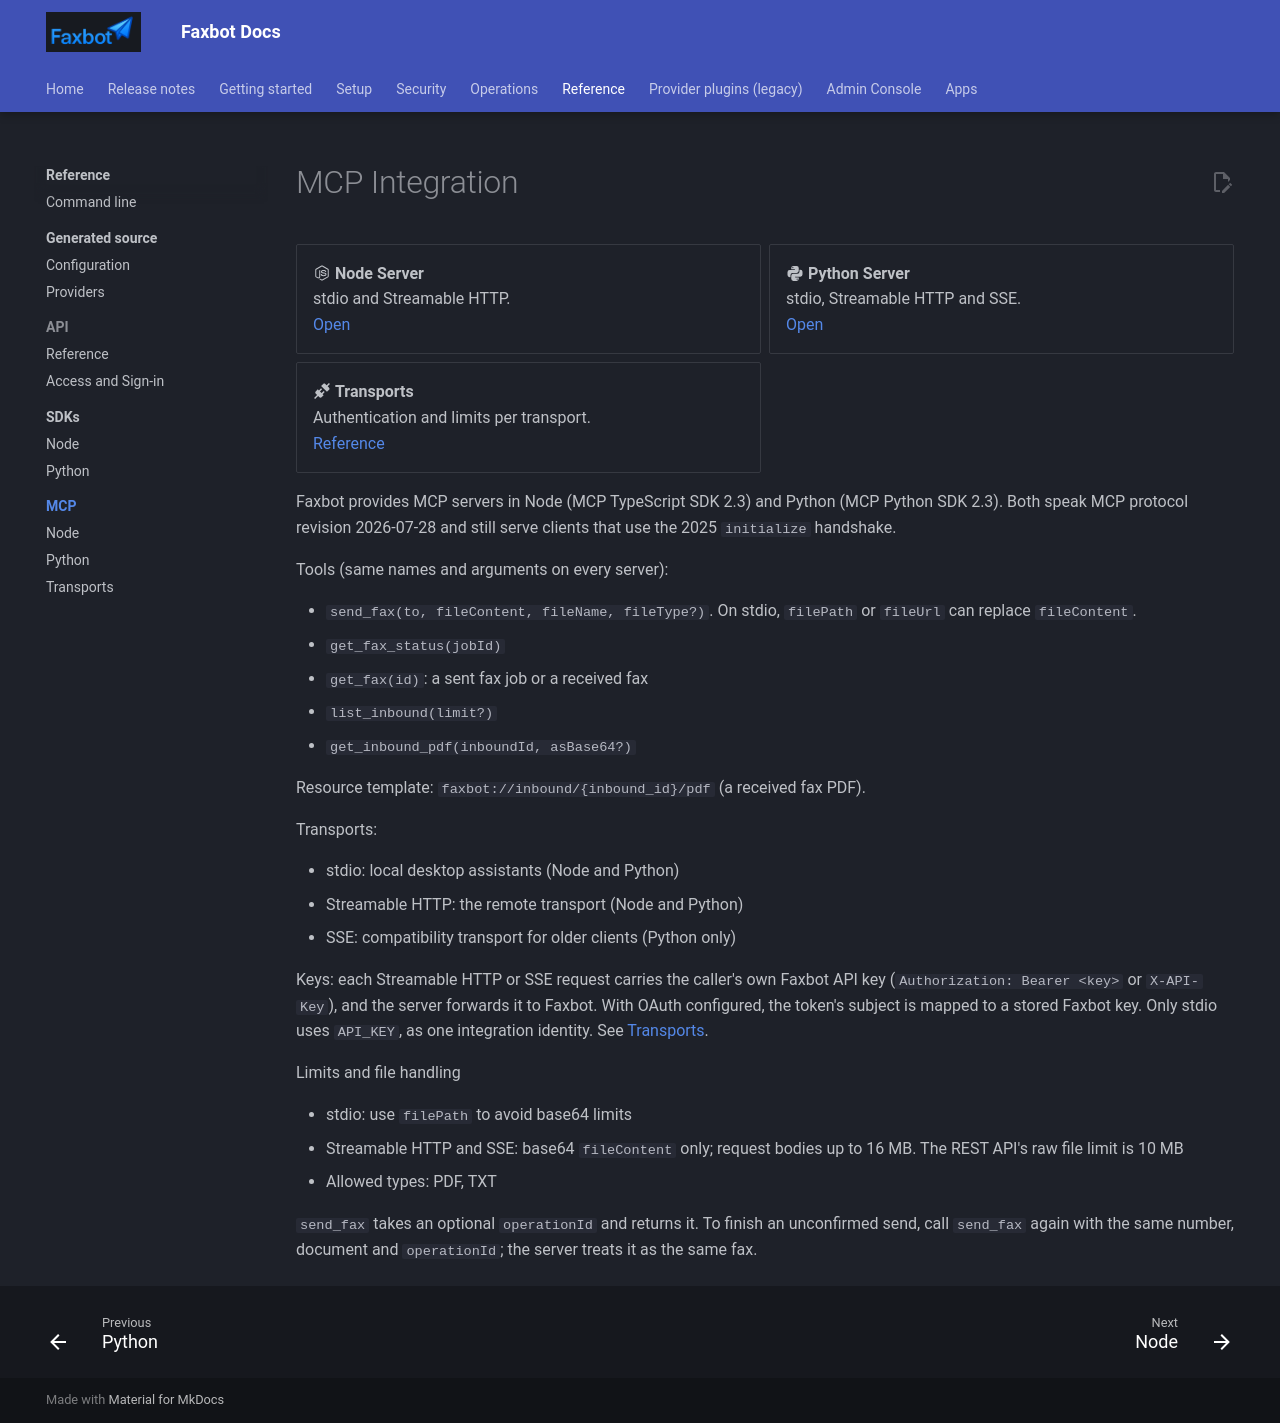

repository: DMontgomery40/Faxbot · page: 01db7183f869a33cd7f1df0ecd325e0952a1cbb7/mcp/index.html · generator: mkdocs

# MCP Integration

<div class="grid cards" markdown>

- :material-nodejs: **Node Server**  
  stdio and Streamable HTTP.  
  [Open](node.md)

- :material-language-python: **Python Server**  
  stdio, Streamable HTTP and SSE.  
  [Open](python.md)

- :material-connection: **Transports**  
  Authentication and limits per transport.  
  [Reference](transports.md)

</div>

Faxbot provides MCP servers in Node (MCP TypeScript SDK 2.3) and Python (MCP Python SDK 2.3). Both speak MCP protocol revision 2026-07-28 and still serve clients that use the 2025 `initialize` handshake.

Tools (same names and arguments on every server):

- `send_fax(to, fileContent, fileName, fileType?)`. On stdio, `filePath` or `fileUrl` can replace `fileContent`.
- `get_fax_status(jobId)`
- `get_fax(id)`: a sent fax job or a received fax
- `list_inbound(limit?)`
- `get_inbound_pdf(inboundId, asBase64?)`

Resource template: `faxbot://inbound/{inbound_id}/pdf` (a received fax PDF).

Transports:

- stdio: local desktop assistants (Node and Python)
- Streamable HTTP: the remote transport (Node and Python)
- SSE: compatibility transport for older clients (Python only)

Keys: each Streamable HTTP or SSE request carries the caller's own Faxbot API key (`Authorization: Bearer <key>` or `X-API-Key`), and the server forwards it to Faxbot. With OAuth configured, the token's subject is mapped to a stored Faxbot key. Only stdio uses `API_KEY`, as one integration identity. See [Transports](transports.md).

Limits and file handling

- stdio: use `filePath` to avoid base64 limits
- Streamable HTTP and SSE: base64 `fileContent` only; request bodies up to 16 MB. The REST API's raw file limit is 10 MB
- Allowed types: PDF, TXT

`send_fax` takes an optional `operationId` and returns it. To finish an unconfirmed send, call `send_fax` again with the same number, document and `operationId`; the server treats it as the same fax.
